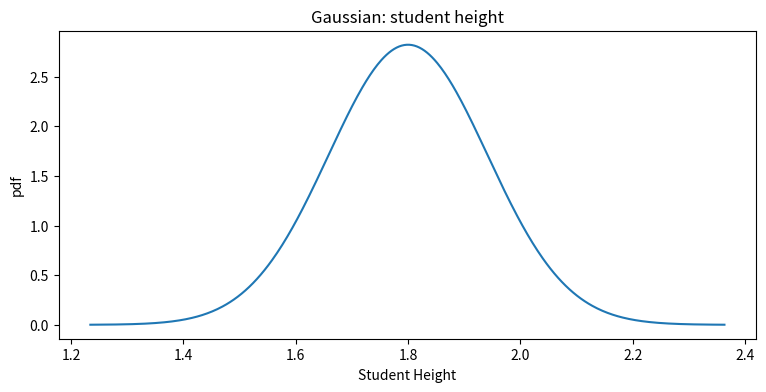
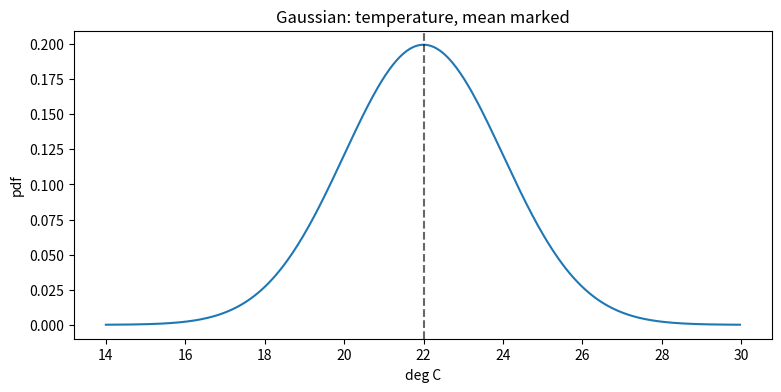
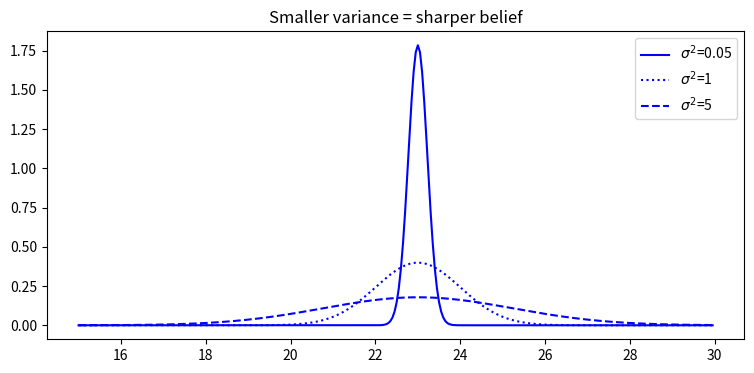
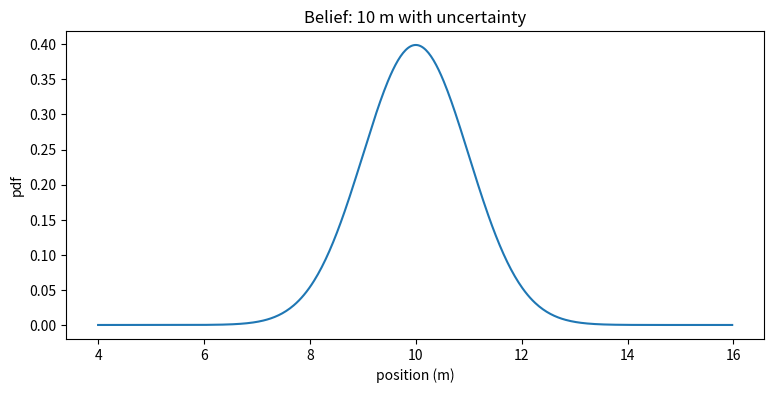
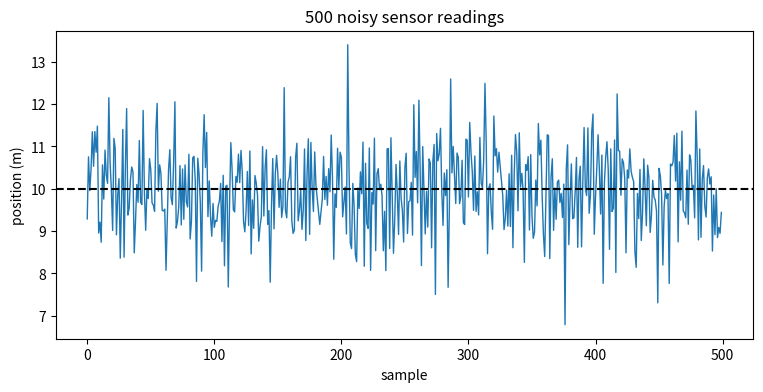
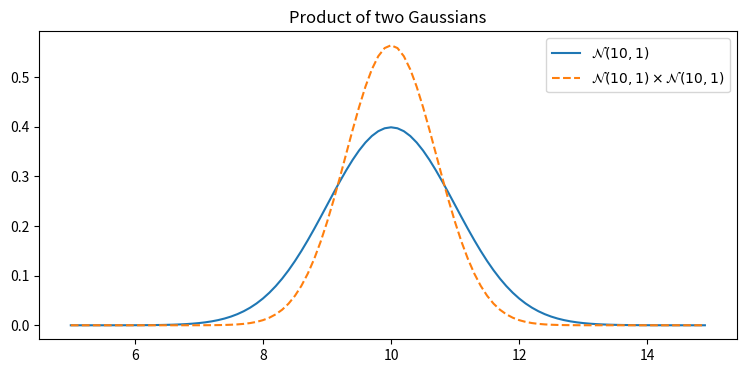
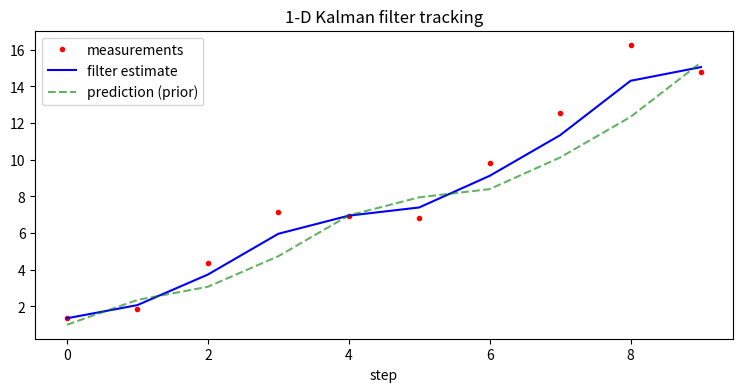

The script that saved these images, in order: (Note: this script raises an exception after producing the figures.)
!pip install filterpy -q

import math
import numpy as np
import matplotlib.pyplot as plt
from numpy.random import randn
from scipy.stats import norm

np.random.seed(13)
plt.rcParams['figure.figsize'] = (9, 4)
print("numpy", np.__version__, "ready")

x = [1.85, 2.0, 1.7, 1.9, 1.6]   # five height measurements (metres)

print("mean   ", np.mean(x))
print("median ", np.median(x))
print("var    ", np.var(x), "meters squared")
print('std  {:.4f}'.format(np.std(x)))
print('var  {:.4f}'.format(np.std(x) ** 2))   # var == std**2

def gaussian(x, mean, var):
    'Normal distribution density for x given a gaussian with given mean and variance var.'
    return (np.exp((-0.5 * (np.asarray(x) - mean) ** 2) / var)
            / math.sqrt(2 * math.pi * var))

def plot_gaussian_pdf(mean, var, xlim=None, xlabel='', ylabel='pdf', mean_line=False):
    if xlim is None:
        sigma = math.sqrt(var)
        xlim = (mean - 4 * sigma, mean + 4 * sigma)
    xs = np.arange(xlim[0], xlim[1], (xlim[1] - xlim[0]) / 500.)
    plt.plot(xs, gaussian(xs, mean, var))
    if mean_line:
        plt.axvline(mean, ls='--', color='k', alpha=0.6)
    plt.xlabel(xlabel); plt.ylabel(ylabel)

# Student height: mean 1.8 m, std 0.1414 m  ->  var = 0.1414**2
plt.figure()
plot_gaussian_pdf(mean=1.8, var=0.1414 ** 2, xlabel='Student Height', ylabel='pdf')
plt.title('Gaussian: student height'); plt.show()

# Temperature sensor: mean 22 C, var 4
plt.figure()
plot_gaussian_pdf(22, 4, mean_line=True, xlabel='deg C')
plt.title('Gaussian: temperature, mean marked'); plt.show()

def norm_cdf(rng, mean, var):
    std = math.sqrt(var)
    return norm.cdf(rng[1], mean, std) - norm.cdf(rng[0], mean, std)

print('Probability of range 21.5 to 22.5 is {:.2f}%'.format(norm_cdf((21.5, 22.5), 22, 4) * 100))
print('Probability of range 23.5 to 24.5 is {:.2f}%'.format(norm_cdf((23.5, 24.5), 22, 4) * 100))

xs = np.arange(15, 30, 0.05)
plt.figure()
plt.plot(xs, gaussian(xs, 23, 0.05), label=r'$\sigma^2$=0.05', c='b')
plt.plot(xs, gaussian(xs, 23, 1),    label=r'$\sigma^2$=1',    ls=':',  c='b')
plt.plot(xs, gaussian(xs, 23, 5),    label=r'$\sigma^2$=5',    ls='--', c='b')
plt.legend(); plt.title('Smaller variance = sharper belief'); plt.show()

# A belief: position 10 m, variance 1
plt.figure()
plot_gaussian_pdf(mean=10, var=1, xlim=(4, 16), xlabel='position (m)')
plt.title('Belief: 10 m with uncertainty'); plt.show()

# 500 noisy readings of a true position of 10 m
xs = range(500)
ys = randn(500) * 1 + 10.
plt.figure()
plt.plot(xs, ys, lw=1)
plt.axhline(10, color='k', ls='--')
plt.title('500 noisy sensor readings'); plt.xlabel('sample'); plt.ylabel('position (m)')
plt.show()
print('Mean of readings is {:.3f}'.format(np.mean(ys)))

def predict(pos, movement):
    'Prior = prior position (mean, var) + movement (mean, var).'
    return (pos[0] + movement[0], pos[1] + movement[1])

def gaussian_multiply(g1, g2):
    mu1, var1 = g1
    mu2, var2 = g2
    mean = (var1 * mu2 + var2 * mu1) / (var1 + var2)
    variance = (var1 * var2) / (var1 + var2)
    return (mean, variance)

def update(prior, likelihood):
    return gaussian_multiply(likelihood, prior)

z = (10., 1.)                       # N(10, 1)
product = gaussian_multiply(z, z)

xs = np.arange(5, 15, 0.1)
plt.figure()
plt.plot(xs, [gaussian(v, z[0], z[1]) for v in xs],
         label=r'$\mathcal{N}(10,1)$')
plt.plot(xs, [gaussian(v, product[0], product[1]) for v in xs],
         label=r'$\mathcal{N}(10,1)\times\mathcal{N}(10,1)$', ls='--')
plt.legend(); plt.title('Product of two Gaussians'); plt.show()
print('product (mean, var) =', product)

class DogSimulation:
    'Object moving at ~constant velocity with process and measurement noise.'
    def __init__(self, x0=0, velocity=1, measurement_var=0.0, process_var=0.0):
        self.x = x0
        self.velocity = velocity
        self.meas_std = math.sqrt(measurement_var)
        self.proc_std = math.sqrt(process_var)

    def move(self, dt=1.0):
        dx = self.velocity + randn() * self.proc_std
        self.x += dx * dt

    def sense(self):
        return self.x + randn() * self.meas_std

    def move_and_sense(self):
        self.move()
        return self.sense()

def print_gh(prior, posterior, z):
    print('{:5.2f} {:7.2f}\t\t{:.2f}\t{:5.2f} {:7.2f}'.format(
        prior[0], prior[1], z, posterior[0], posterior[1]))

np.random.seed(13)
process_var = 1.0           # variance in the dog's movement
sensor_var  = 2.0           # variance in the sensor
x        = (0., 400.)       # initial belief: position 0, big variance 400
velocity = 1.0
dt       = 1.0
process_model = (velocity * dt, process_var)

# simulate the dog and collect 10 measurements
dog = DogSimulation(x[0], process_model[0], sensor_var, process_model[1])
zs  = [dog.move_and_sense() for _ in range(10)]

print('PREDICT\t\t\tUPDATE')
print('  x      var\t\t  z\t  x      var')

xs, predictions = [], []
for z in zs:
    prior      = predict(x, process_model)
    likelihood = (z, sensor_var)
    x          = update(prior, likelihood)
    predictions.append(prior[0])
    xs.append(x[0])
    print_gh(prior, x, z)

print('\nfinal estimate:        {:10.3f}'.format(x[0]))
print('actual final position: {:10.3f}'.format(dog.x))

# Plot the result of the 1-D filter
plt.figure()
plt.plot(zs, 'r.', label='measurements')
plt.plot(xs, 'b-', label='filter estimate')
plt.plot(predictions, 'g--', alpha=0.6, label='prediction (prior)')
plt.legend(); plt.title('1-D Kalman filter tracking'); plt.xlabel('step'); plt.show()

def update_gain(prior, measurement):
    x, P = prior          # mean and variance of prior
    z, R = measurement    # mean and variance of measurement
    y = z - x             # residual / innovation
    K = P / (P + R)       # Kalman gain
    x = x + K * y         # posterior mean
    P = (P * R) / (P + R) # posterior variance  == (1-K)P
    return x, P, K

# sanity check: this matches gaussian_multiply
post_x, post_P, K = update_gain((10., 4.), (11., 2.))
print('posterior x={:.3f}  P={:.3f}  K={:.3f}'.format(post_x, post_P, K))
print('gaussian_multiply  ->', gaussian_multiply((10., 4.), (11., 2.)))

from filterpy.kalman import predict as kf_predict, update as kf_update
from filterpy.common import Q_discrete_white_noise

dt = 0.3
F = np.array([[1., dt],
              [0., 1.]])          # constant-velocity state transition
x = np.array([10.0, 4.5])         # start: position 10, velocity 4.5
P = np.diag([500., 49.])          # large initial uncertainty
Q = 0.0                           # process noise (start with none)

x, P = kf_predict(x, P, F, Q)
print('after one predict:')
print('x =', x)
print('P =\n', P)

from matplotlib.patches import Ellipse

def plot_covariance_ellipse(mean, cov, ax=None, edgecolor='k', ls='solid', nstd=1):
    if ax is None:
        ax = plt.gca()
    vals, vecs = np.linalg.eigh(cov)
    order = vals.argsort()[::-1]
    vals, vecs = vals[order], vecs[:, order]
    theta = np.degrees(np.arctan2(vecs[1, 0], vecs[0, 0]))
    width, height = 2 * nstd * np.sqrt(np.maximum(vals, 0))
    e = Ellipse(xy=mean, width=width, height=height, angle=theta,
                facecolor='none', edgecolor=edgecolor, ls=ls, lw=2)
    ax.add_patch(e)
    ax.scatter(*mean, c=edgecolor, s=15)

dt = 0.3
F = np.array([[1., dt], [0., 1.]])
x = np.array([10.0, 4.5])
P = np.diag([500., 500.])
Q = 0.0

fig, ax = plt.subplots()
plot_covariance_ellipse(x, P, ax, edgecolor='r')           # before predict
x, P = kf_predict(x, P, F, Q)
plot_covariance_ellipse(x, P, ax, edgecolor='k', ls='dashed')  # after predict (tilted)
ax.set_xlabel('position'); ax.set_ylabel('velocity')
ax.set_title('Covariance before (red) and after (dashed) a predict step')
ax.autoscale(); plt.show()

Q = Q_discrete_white_noise(dim=2, dt=1., var=2.35)
print(Q)

from filterpy.kalman import KalmanFilter

def pos_vel_filter(x, P, R, Q=0., dt=1.0):
    'A KalmanFilter for a constant-velocity model with state [pos, vel].'
    kf = KalmanFilter(dim_x=2, dim_z=1)
    kf.x = np.array([x[0], x[1]])          # location and velocity
    kf.F = np.array([[1., dt],
                     [0., 1.]])            # state transition matrix
    kf.H = np.array([[1., 0.]])            # we only measure position
    kf.R *= R                              # measurement uncertainty
    if np.isscalar(P):
        kf.P *= P
    else:
        kf.P[:] = P                        # covariance matrix
    if np.isscalar(Q):
        kf.Q = Q_discrete_white_noise(dim=2, dt=dt, var=Q)
    else:
        kf.Q = Q
    return kf

def compute_dog_data(z_var, process_var, count=1, dt=1.):
    'Simulate true positions xs and noisy measurements zs.'
    x, vel = 0., 1.
    z_std = math.sqrt(z_var)
    p_std = math.sqrt(process_var)
    xs, zs = [], []
    for _ in range(count):
        v = vel + (randn() * p_std * dt)
        x += v * dt
        xs.append(x)
        zs.append(x + randn() * z_std)
    return np.array([xs, zs]).T

def run(x0=(0., 0.), P=500, R=0, Q=0, dt=1.0, data=None, count=0, do_plot=True):
    if data is None:
        data = compute_dog_data(R, Q, count)
    kf = pos_vel_filter(x0, R=R, P=P, Q=Q, dt=dt)

    xs, cov = [], []
    for z in data[:, 1]:
        kf.predict()
        kf.update(z)
        xs.append(kf.x)
        cov.append(kf.P)
    xs, cov = np.array(xs), np.array(cov)

    if do_plot:
        plt.figure()
        plt.plot(data[:, 0], 'g-',  label='true position')
        plt.plot(data[:, 1], 'r.',  label='measurements')
        plt.plot(xs[:, 0],   'b-',  label='KF estimate')
        plt.legend(); plt.title('Constant-velocity Kalman tracker')
        plt.xlabel('step'); plt.ylabel('position'); plt.show()
    return xs, cov

np.random.seed(13)
dt = 0.1
x0 = np.array([0., 0.])
P  = np.diag([3., 1.])

xs, cov = run(x0=x0, P=P, R=10, Q=0.01, count=50, dt=dt)
print('final estimate (pos, vel):', xs[-1])

np.random.seed(3)
Ms, Ps = run(x0=np.array([0., 0.]), count=25, R=10, Q=0.01, P=np.diag([3., 1.]), do_plot=False)

plt.figure()
sel = range(0, len(Ms), 7)
xs_axis = np.arange(-5, 25, 0.1)
for i in sel:
    mean, var = Ms[i, 0], Ps[i, 0, 0]
    plt.plot(xs_axis, gaussian(xs_axis, mean, var), label='step {}'.format(i))
plt.legend(); plt.title('Position belief sharpening over time')
plt.xlabel('position'); plt.ylabel('pdf'); plt.show()
